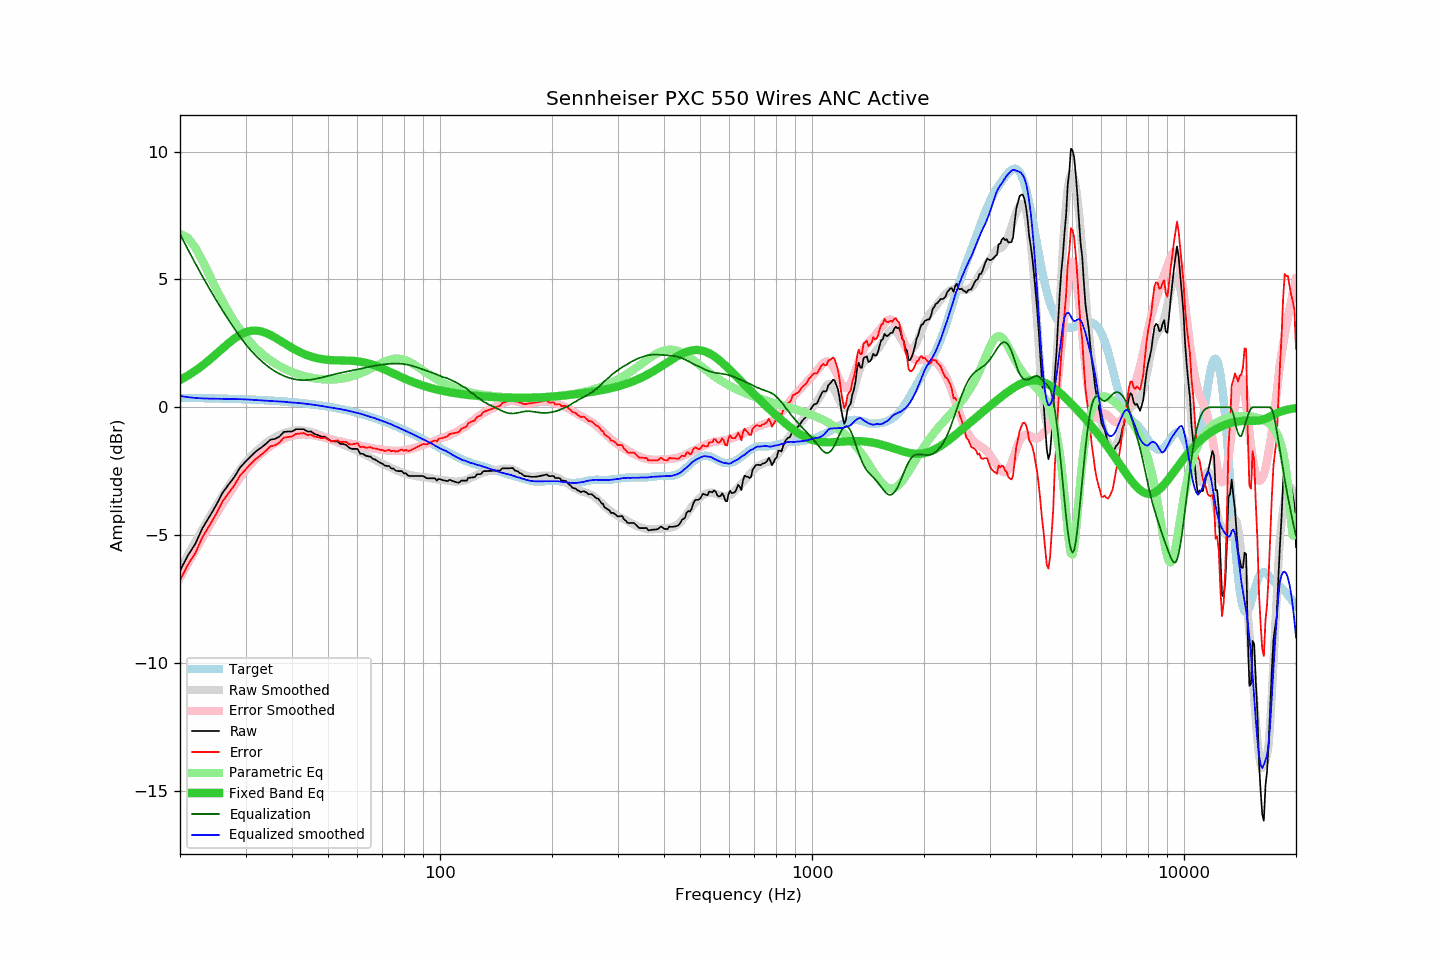

The file beside this chart, header and first rows:
frequency, raw, error, smoothed, error_smoothed, equalization, parametric_eq, equalized_raw, equalized_smoothed, target
20, -6.40, -6.77, -6.34, -6.66, 6.78, 1.06, 0.38, 0.44, 0.37
21, -5.80, -6.16, -5.78, -6.11, 6.17, 1.24, 0.37, 0.39, 0.36
22, -5.34, -5.70, -5.26, -5.59, 5.62, 1.43, 0.28, 0.36, 0.36
23, -4.72, -5.07, -4.76, -5.10, 5.11, 1.63, 0.39, 0.35, 0.35
24, -4.28, -4.63, -4.30, -4.63, 4.64, 1.85, 0.36, 0.34, 0.35
25, -3.84, -4.18, -3.87, -4.20, 4.20, 2.08, 0.36, 0.33, 0.34
26, -3.36, -3.70, -3.47, -3.80, 3.80, 2.29, 0.44, 0.33, 0.34
27, -3.03, -3.36, -3.09, -3.42, 3.42, 2.50, 0.39, 0.33, 0.33
28, -2.73, -3.05, -2.75, -3.07, 3.07, 2.68, 0.34, 0.32, 0.32
29, -2.36, -2.68, -2.44, -2.76, 2.76, 2.83, 0.40, 0.31, 0.32
30, -2.13, -2.44, -2.16, -2.47, 2.47, 2.93, 0.34, 0.31, 0.31
31, -1.92, -2.22, -1.93, -2.23, 2.23, 2.99, 0.31, 0.29, 0.30
32, -1.73, -2.02, -1.73, -2.01, 2.01, 3.00, 0.28, 0.28, 0.29
33, -1.59, -1.87, -1.56, -1.82, 1.82, 2.97, 0.23, 0.26, 0.28
34, -1.44, -1.71, -1.41, -1.66, 1.66, 2.91, 0.22, 0.26, 0.27
35, -1.27, -1.53, -1.28, -1.52, 1.52, 2.83, 0.25, 0.24, 0.26
36, -1.24, -1.49, -1.17, -1.41, 1.41, 2.73, 0.17, 0.23, 0.25
37, -1.15, -1.39, -1.08, -1.31, 1.31, 2.62, 0.16, 0.23, 0.24
38, -0.97, -1.19, -1.01, -1.23, 1.23, 2.52, 0.26, 0.22, 0.22
39, -0.95, -1.16, -0.97, -1.16, 1.16, 2.42, 0.21, 0.20, 0.21
40, -0.95, -1.15, -0.93, -1.12, 1.12, 2.32, 0.17, 0.19, 0.20
41, -0.86, -1.04, -0.91, -1.08, 1.08, 2.23, 0.22, 0.18, 0.18
42, -0.86, -1.03, -0.90, -1.07, 1.07, 2.16, 0.21, 0.16, 0.17
43, -0.86, -1.01, -0.92, -1.06, 1.06, 2.09, 0.20, 0.14, 0.15
44, -0.95, -1.09, -0.94, -1.07, 1.07, 2.03, 0.12, 0.13, 0.14
45, -0.95, -1.07, -0.97, -1.08, 1.08, 1.98, 0.13, 0.11, 0.12
46, -1.05, -1.15, -1.01, -1.10, 1.10, 1.94, 0.05, 0.09, 0.10
47, -1.09, -1.17, -1.06, -1.13, 1.13, 1.91, 0.04, 0.07, 0.08
48, -1.15, -1.21, -1.11, -1.16, 1.16, 1.88, 0.01, 0.05, 0.06
49, -1.15, -1.19, -1.16, -1.19, 1.19, 1.87, 0.04, 0.03, 0.04
50, -1.24, -1.26, -1.22, -1.23, 1.23, 1.85, -0.01, 0.00, 0.02
51, -1.33, -1.33, -1.27, -1.26, 1.26, 1.84, -0.07, -0.01, 0.00
52, -1.34, -1.32, -1.32, -1.29, 1.29, 1.84, -0.05, -0.03, -0.02
53, -1.34, -1.30, -1.37, -1.32, 1.32, 1.83, -0.02, -0.05, -0.04
54, -1.44, -1.37, -1.42, -1.34, 1.34, 1.83, -0.10, -0.07, -0.07
55, -1.44, -1.35, -1.47, -1.37, 1.37, 1.83, -0.07, -0.10, -0.09
56, -1.48, -1.36, -1.51, -1.39, 1.39, 1.83, -0.09, -0.12, -0.12
57, -1.59, -1.45, -1.56, -1.42, 1.42, 1.82, -0.17, -0.15, -0.14
58, -1.63, -1.46, -1.61, -1.44, 1.44, 1.82, -0.19, -0.17, -0.17
59, -1.63, -1.43, -1.66, -1.46, 1.46, 1.81, -0.17, -0.20, -0.20
60, -1.63, -1.41, -1.71, -1.48, 1.48, 1.80, -0.15, -0.23, -0.22
61, -1.82, -1.57, -1.75, -1.50, 1.50, 1.78, -0.32, -0.25, -0.25
62, -1.82, -1.54, -1.81, -1.52, 1.52, 1.76, -0.30, -0.28, -0.28
63, -1.89, -1.58, -1.87, -1.55, 1.55, 1.74, -0.34, -0.32, -0.31
64, -1.92, -1.58, -1.91, -1.57, 1.57, 1.72, -0.35, -0.34, -0.34
65, -1.93, -1.56, -1.97, -1.59, 1.59, 1.69, -0.34, -0.38, -0.37
66, -2.02, -1.62, -2.02, -1.61, 1.61, 1.66, -0.41, -0.41, -0.40
67, -2.05, -1.61, -2.06, -1.63, 1.63, 1.63, -0.42, -0.44, -0.44
68, -2.11, -1.64, -2.12, -1.64, 1.64, 1.59, -0.47, -0.47, -0.47
69, -2.17, -1.67, -2.17, -1.66, 1.66, 1.55, -0.51, -0.51, -0.50
70, -2.21, -1.67, -2.21, -1.67, 1.67, 1.51, -0.54, -0.54, -0.54
71, -2.28, -1.71, -2.25, -1.68, 1.68, 1.48, -0.60, -0.57, -0.57
72, -2.30, -1.70, -2.29, -1.69, 1.69, 1.44, -0.61, -0.60, -0.60
73, -2.30, -1.66, -2.33, -1.70, 1.70, 1.40, -0.60, -0.64, -0.64
74, -2.40, -1.73, -2.38, -1.70, 1.70, 1.36, -0.70, -0.67, -0.67
75, -2.40, -1.69, -2.42, -1.71, 1.71, 1.32, -0.69, -0.71, -0.71
76, -2.48, -1.74, -2.45, -1.71, 1.71, 1.28, -0.77, -0.75, -0.74
77, -2.50, -1.72, -2.49, -1.71, 1.71, 1.24, -0.79, -0.78, -0.78
78, -2.50, -1.69, -2.52, -1.70, 1.70, 1.20, -0.80, -0.82, -0.81
79, -2.50, -1.65, -2.56, -1.70, 1.70, 1.17, -0.80, -0.86, -0.85
... 553 more rows
